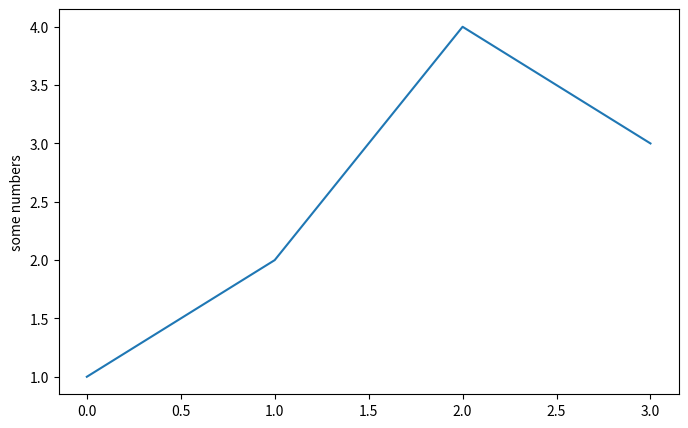
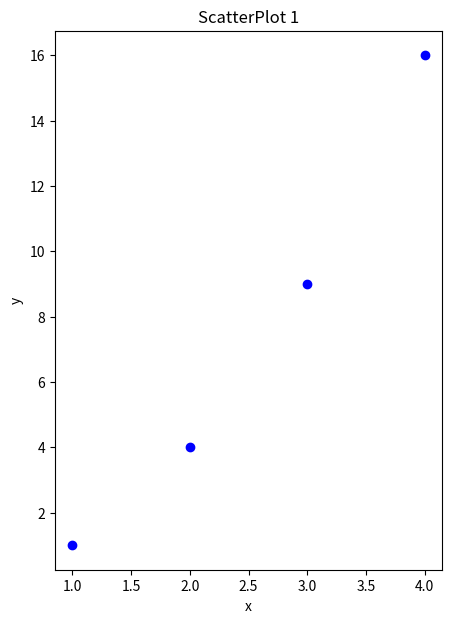
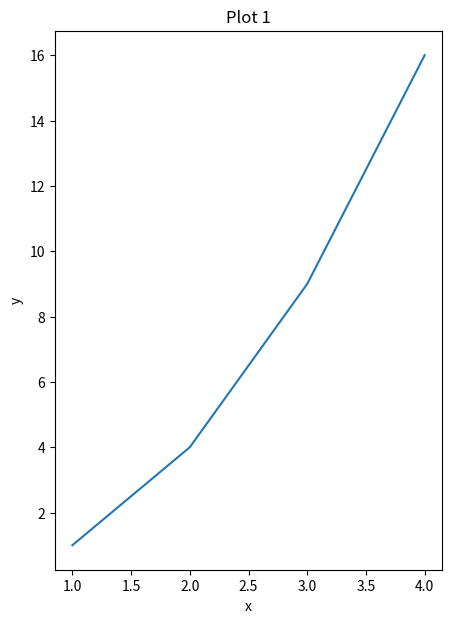
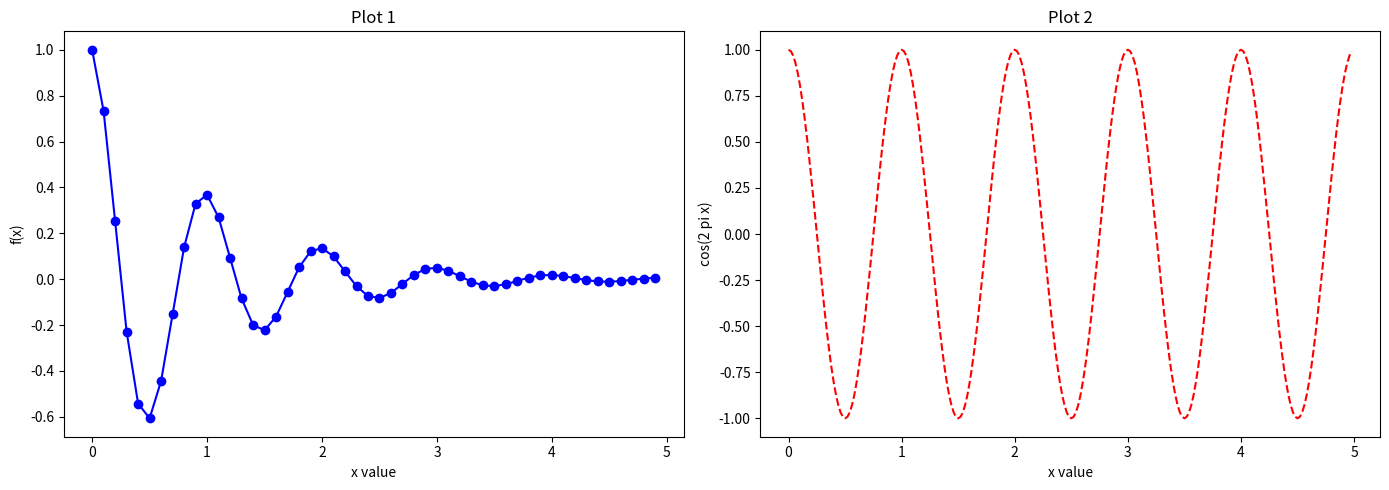
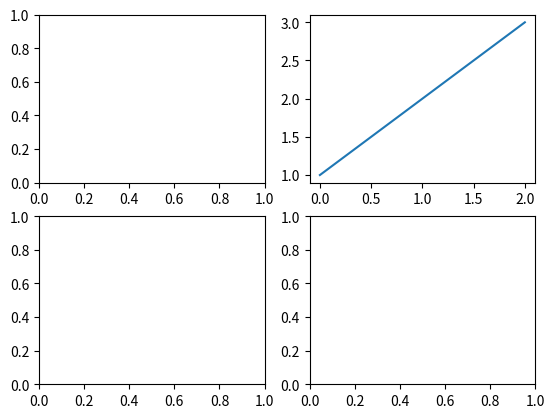
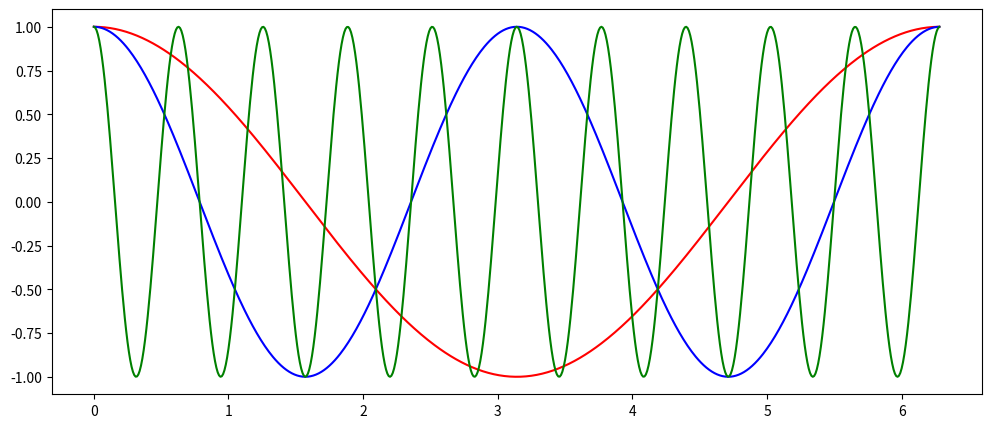
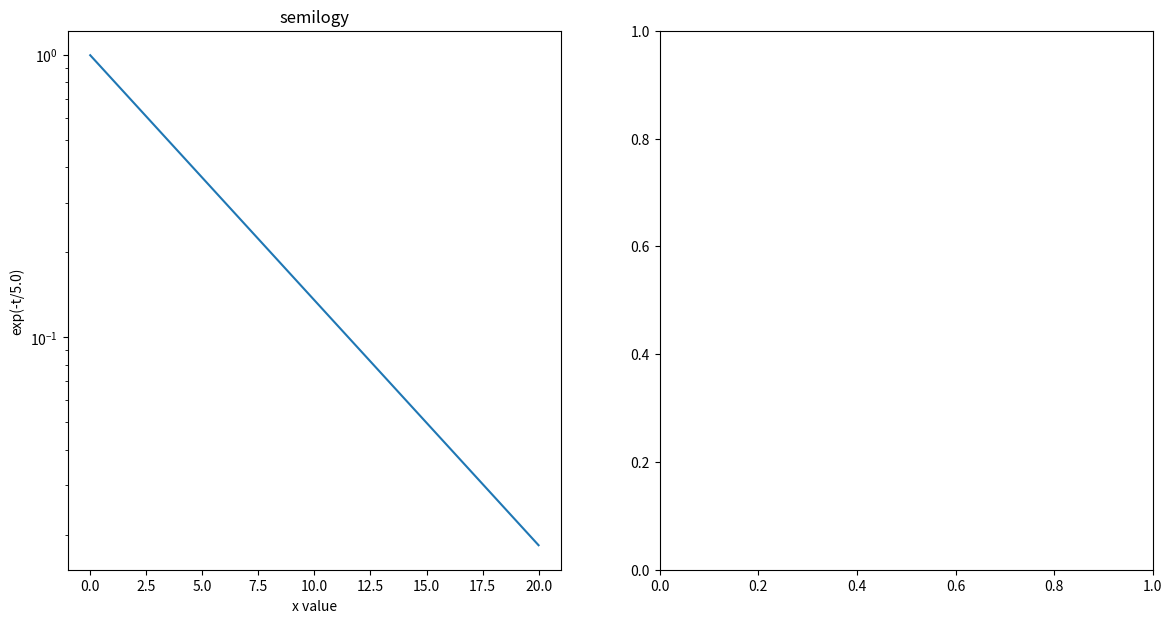

The matplotlib source for these figures, in order: (Note: this script raises an exception after producing the figures.)
import matplotlib.pyplot as plt
import numpy as np

fig, ax = plt.subplots(nrows=1, ncols=1, figsize=(8, 5))
print('fig:',type(fig))
print(' ax:',type(ax))

fig, (ax_1,ax_2) = plt.subplots(nrows=1, ncols=2, figsize=(8, 5))

fig, (ax_1,ax_2) = plt.subplots(nrows=2, ncols=1, figsize=(8, 5))

fig1, ax1 = plt.subplots(nrows=1, ncols=1, figsize=(8, 5))
ax1.plot(np.array([1,2,4,3])) 
ax1.set_ylabel('some numbers')

fig2, ax2 = plt.subplots(figsize=(5, 7)) 
ax2.set_ylabel('y')
ax2.set_xlabel('x')
ax2.set_title('ScatterPlot 1')
ax2.scatter(np.array([1,2,3,4]),np.array([1,4,9,16]), marker='o', c='b') 

fig2, ax2 = plt.subplots(figsize=(5, 7)) 
ax2.set_ylabel('y')
ax2.set_xlabel('x')
ax2.set_title('Plot 1')
ax2.plot(np.array([1,2,3,4]),np.array([1,4,9,16])) 

def f(t):
    return np.exp(-t) * np.cos(2*np.pi*t)
t1 = np.arange(0.0, 5.0, 0.1)
t2 = np.arange(0.0, 5.0, 0.02)

fig3, (ax3a,ax3b) = plt.subplots(nrows=1, ncols=2, figsize=(14, 5))

ax3a.plot(t1, f(t1),  marker='o', c='b')
ax3a.set_xlabel('x value') 
ax3a.set_ylabel('f(x)') 
ax3a.set_title('Plot 1')

ax3b.plot(t2, np.cos(2*np.pi*t2),  linestyle='--', c='r')
ax3b.set_xlabel('x value') 
ax3b.set_ylabel('cos(2 pi x)') 
ax3b.set_title('Plot 2')

fig3.tight_layout()

# Percontrollare lo spazio fra i plot potete usare fig3.tight_layout(pad=3.6)
# help(fig3.tight_layout) per ulteriori informazioni

# linestyle='-','--',':'

fig, ((ax1,ax2),(ax3,ax4)) = plt.subplots(nrows=2, ncols=2)

fig1, my_ax = plt.subplots(nrows=2, ncols=2)
my_ax[0,1].plot(np.array([1,2,3])) 

fig3.savefig('plot3.pdf')
fig3.savefig('plot3.jpg')

t = np.arange(0.0, 2*np.pi, 0.01)

fig, ax = plt.subplots(figsize=(12, 5))
ax.plot(t,np.cos(t),c='r')
ax.plot(t,np.cos(2*t),c='b')
ax.plot(t,np.cos(10*t),c='g')

fig4, (ax4a,ax4b) = plt.subplots(nrows=1, ncols=2, figsize=(14, 7))

t = np.arange(0.01, 20.0, 0.01)

# log y axis
ax4a.set_yscale('log')
ax4a.plot(t, np.exp(-t/5.0))
ax4a.set_xlabel('x value') 
ax4a.set_ylabel('exp(-t/5.0)') 
ax4a.set_title('semilogy')
ax4a.grid(b=True,which='both')      # b significa boolean

# log x axis
ax4b.set_xscale('log')
ax4b.plot(t, np.sin(2*np.pi*t))
ax4b.set_xlabel('x value') 
ax4b.set_ylabel('sin(2*pi*t)') 
ax4b.set_title('semilogx')
ax4b.grid(b=True,which='both')


t = np.arange(0.01, 20.0, 0.01)

fig5, ax5 = plt.subplots(nrows=1, ncols=1, figsize=(7, 7))

ax5.set_xscale('log',basex=2)
ax5.set_yscale('log')
ax5.plot(t,t,c='r')
ax5.plot(t,t**2,c='b')
ax5.grid(b=True,which='both')
ax5.set_title('loglog base 2 on x')

t = np.arange(0.01, 10.0, 0.01)

fig6, (ax6a,ax6b) = plt.subplots(nrows=1, ncols=2, figsize=(8, 6))

ax6a.plot(t,t,c='r')
ax6a.plot(t,t**2,c='b')
ax6a.plot(t,t**4)
ax6a.set_title('linear')
ax6a.grid(b=True,which='both')

ax6b.set_yscale('log')
ax6b.plot(t,t,c='r')
ax6b.plot(t,t**2,c='b')
ax6b.plot(t,t**4)
ax6b.set_title('y-log')
ax6b.grid(b=True,which='both')

dati = np.array([1.95,1.96,1.9,1.9,1.84,1.81,2.06,1.99,1.93,1.97,2.02,1.92,1.95,1.88,1.87,2.03,1.85,2.08,1.96,1.81,
                2.07,1.91,1.79,1.99,1.97,1.95,1.96,1.93,1.83,2.09,2.02,2.09,1.84,1.86,1.96,2.03,1.93,1.9,1.94,1.87,
                1.97,1.91,1.87,1.81,2.06,2.02,1.96,1.81,1.93,2.03,1.92,1.96,1.8,1.95,1.9,2.02,2.03,1.9,2.03,2.02,
                1.96,1.9,1.98,1.87,1.9,1.89,1.84,2.06,1.93,2.06,1.93,1.93,1.9,1.9,1.9,1.93,1.86,1.83,1.96,1.81,2.03,
                1.98,1.84,1.86,1.96,1.81,1.98,1.84,1.86,1.96,1.92,1.96,1.85,2.04,2,1.92,1.9,2.15,1.94,1.92])

nbins = 10
xrange = (1.75,2.20)    # ntupla

fig, ax = plt.subplots()
nevent, bins, patches = ax.hist(dati, nbins, range=xrange)

nevent       # Numero di eventi in ciacun bin

bins         # Estremi dei bin

xc = np.arange(-5.0, 5.0, 0.02)

def g1(x):
    return x*(x-1)/(x**2+1)-1

yc1 = g1(xc)

def g2(x):
    return (x-1)/(x**2+1)

yc2 = g2(xc)

fig, ax = plt.subplots(figsize=(10, 8))
ax.set_title('g1=x*(x-1)/(x**2+1)-1, g2=(x-1)/(x**2+1)')
ax.set_xlabel('x value')
ax.set_ylabel('g(x)')
ax.grid(True)
ax.margins(x=0.,y=0.05)
ax.plot(xc, yc1, c='b', label='pippo rules', linestyle = '--');
ax.plot(xc, 3*yc2, 'k', label='g2');
ax.legend(fontsize='30');

fig, ax = plt.subplots(figsize=(10, 8))
ax.plot(xc, yc1, c='b', label='g1')
ax.set_xlim(-2.,2.)
ax.set_ylim(-1.5,0.)

fig, ax = plt.subplots(figsize=(10, 8))
x = np.linspace(0,4,201)
ax.plot(x,x*x)
ax.grid()

def f0(t, omega, gamma, tau):
    wt = omega*t
    f1 = np.sin(wt) + (np.cos(wt)-1.0)/wt
    f2 = 1.0+(gamma/omega)*f1
    return np.exp(-t*f2/tau)

omega = 12.0
gamma = 8.0
tau = 1.0

t = np.linspace(0.01, 10.0, 500)
f = f0(t, omega, gamma, tau)

fig, ax = plt.subplots(figsize=(7.5, 4.5))
ax.plot(t, f)
ax.set_ylabel(r'$f_0(t)$', fontsize=14)
#ax.set_ylabel('$f_0(t)$', fontsize=14)   # r è superfluo per questa stringa 
ax.set_xlabel(r'$t/\tau\quad\rm(ms)}$', fontsize=14)
#ax.set_xlabel('$t/\tau\quad\rm(ms)}$', fontsize=14)       # r è necessario per questa stringa 
plt.text(1.8, 0.85, r'$\Gamma(z)=\int_0^\infty x^{z-1}e^{-x}dx$', {'color': 'k', 'fontsize': 14})
plt.text(4.0, 0.4, r'$\Gamma(z)=\int_0^\infty x^{z-1}e^{-x}dx$', {'color': 'b', 'fontsize': 20})

ax1 = plt.axes()  # standard axes
ax2 = plt.axes([0.4, 0.2, 0.6, 0.75]) # [x_left_lower_corner,y_left_lower_corner,x_width,y_width] in axis coordinates

raggio = 3.
npoints = 100
x0 = np.array([np.cos(i*2*np.pi/npoints) for i in range(npoints+1)])
y0 = np.array([np.sin(i*2*np.pi/npoints) for i in range(npoints+1)])

fig, ax = plt.subplots(figsize=(10, 10))
ax.plot(x0, y0)